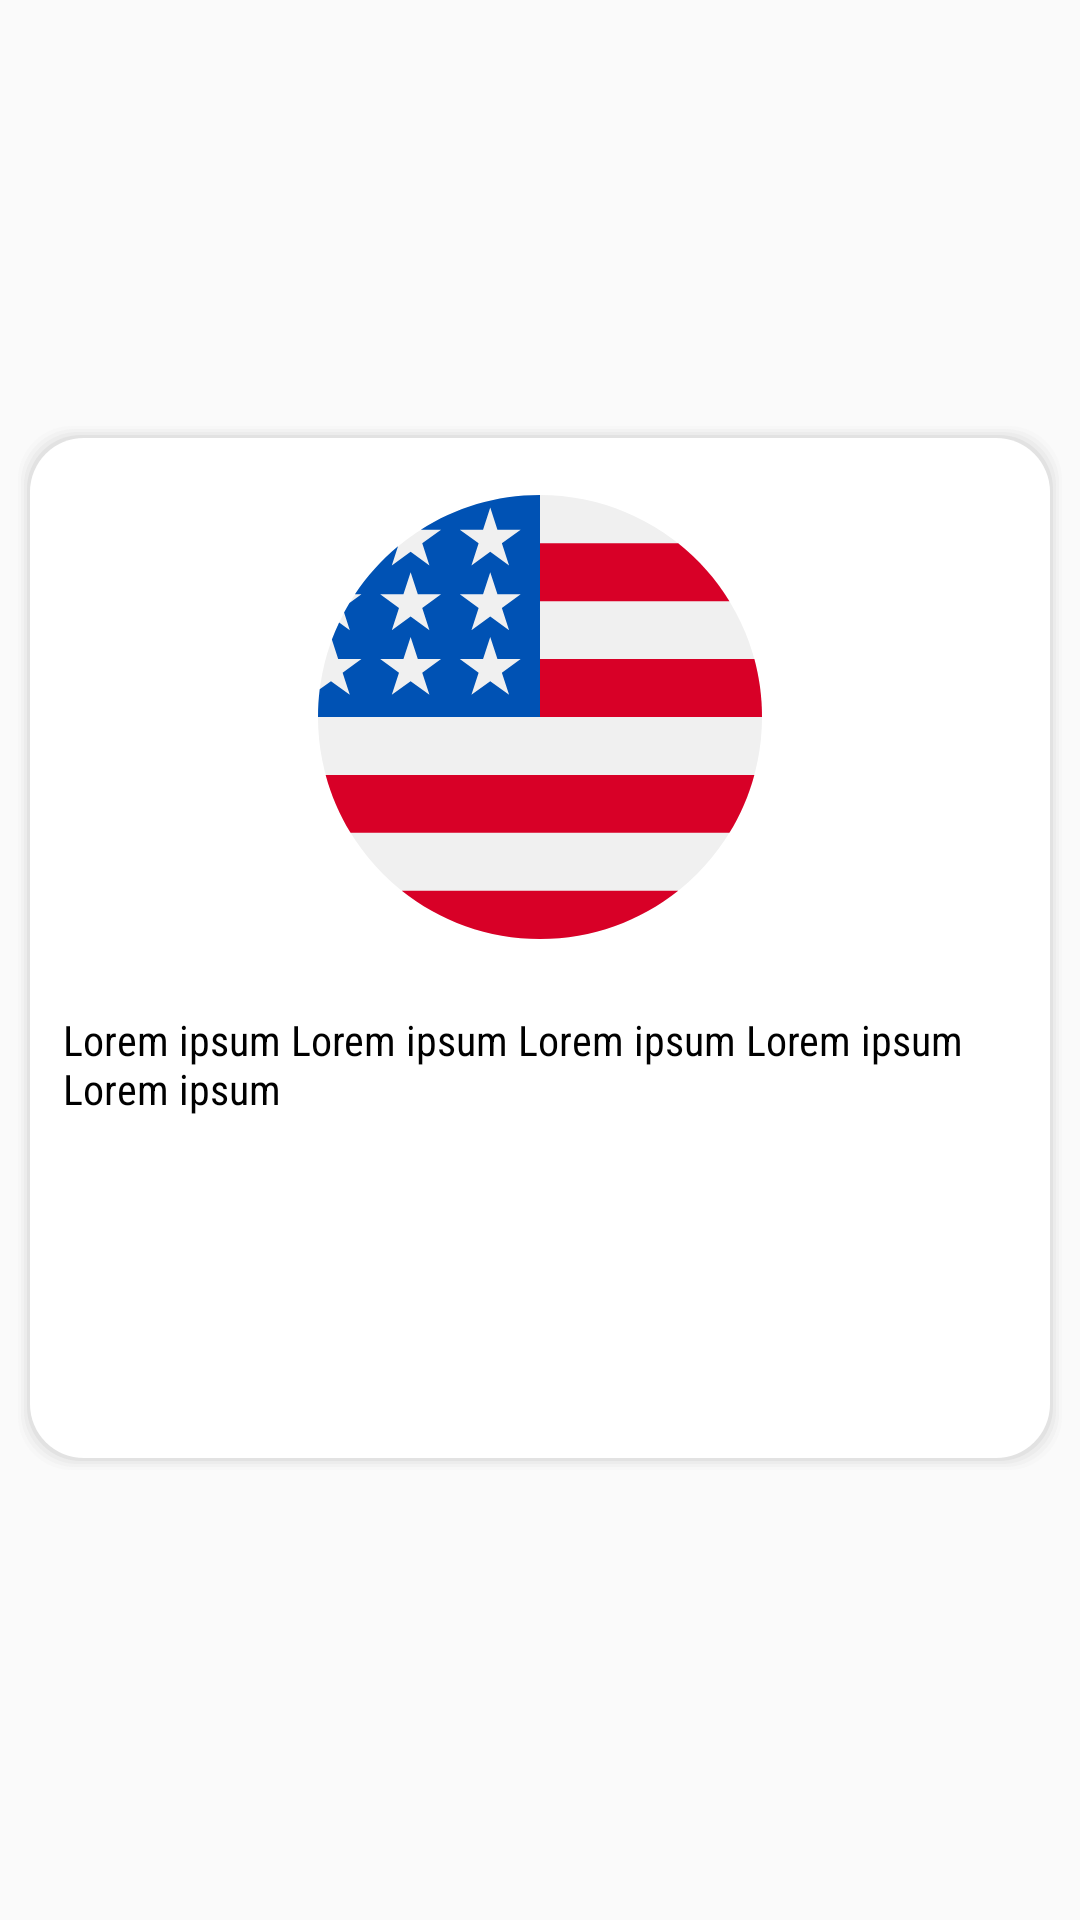

Android layout source for this screen:
<!-- AndroidManifest.xml: application theme AppTheme -->
<!-- res/layout/content_second.xml -->
<?xml version="1.0" encoding="utf-8"?>
<android.support.constraint.ConstraintLayout
        xmlns:android="http://schemas.android.com/apk/res/android"
        xmlns:tools="http://schemas.android.com/tools"
        xmlns:app="http://schemas.android.com/apk/res-auto"
        android:layout_width="match_parent"
        android:layout_height="match_parent"
        app:layout_behavior="@string/appbar_scrolling_view_behavior"
        tools:showIn="@layout/activity_second"
        tools:context=".SecondActivity">

    <View
            android:layout_width="350dp"
            android:layout_height="350dp"
            android:background="@drawable/shadow_ll_bg"
            android:id="@+id/view2"
            app:layout_constraintTop_toTopOf="parent"
            app:layout_constraintStart_toStartOf="parent"
            app:layout_constraintEnd_toEndOf="parent"
            android:layout_marginEnd="8dp"
            android:layout_marginBottom="8dp"
            android:transitionName="view"

            app:layout_constraintBottom_toBottomOf="parent"
            android:layout_marginStart="8dp"/>
    <ImageView
            android:layout_width="wrap_content"
            android:layout_height="wrap_content"
            android:src="@drawable/ic_united_states_100dp"
            android:id="@+id/imageView2"
            android:layout_marginTop="24dp"
            android:transitionName="image_view"

            app:layout_constraintTop_toTopOf="@+id/view2"
            app:layout_constraintStart_toStartOf="@+id/view2"
            app:layout_constraintEnd_toEndOf="@+id/view2"
    />
    <TextView
            android:text="Lorem ipsum Lorem ipsum Lorem ipsum Lorem ipsum Lorem ipsum "
            android:layout_width="0dp"
            android:layout_height="wrap_content"
            android:id="@+id/textView2"
            android:layout_marginTop="24dp"
            android:transitionName="text_view"

            android:fontFamily="sans-serif-condensed"
            android:textColor="@android:color/black"
            app:layout_constraintTop_toBottomOf="@+id/imageView2" app:layout_constraintStart_toStartOf="@+id/view2"
            app:layout_constraintEnd_toEndOf="@+id/view2" android:layout_marginStart="16dp"
            android:layout_marginEnd="16dp"/>
</android.support.constraint.ConstraintLayout>
<!-- res/layout/activity_second.xml (included above) -->
<?xml version="1.0" encoding="utf-8"?>
<android.support.design.widget.CoordinatorLayout
        xmlns:android="http://schemas.android.com/apk/res/android"
        xmlns:app="http://schemas.android.com/apk/res-auto"
        xmlns:tools="http://schemas.android.com/tools"
        android:layout_width="match_parent"
        android:layout_height="match_parent"
        tools:context=".SecondActivity">

    <android.support.design.widget.AppBarLayout
            android:layout_height="wrap_content"
            android:layout_width="match_parent"
            android:theme="@style/AppTheme.AppBarOverlay">

        <android.support.v7.widget.Toolbar
                android:id="@+id/toolbar"
                android:layout_width="match_parent"
                android:layout_height="?attr/actionBarSize"
                android:background="?attr/colorPrimary"
                app:popupTheme="@style/AppTheme.PopupOverlay"/>

    </android.support.design.widget.AppBarLayout>

    <include layout="@layout/content_second"/>



</android.support.design.widget.CoordinatorLayout>
<!-- resources referenced by this layout -->
<resources>
  <!-- drawable ic_united_states_100dp: vector/xml drawable (drawable, 2119 chars, omitted) -->
  <!-- drawable shadow_ll_bg (drawable) -->
  <?xml version="1.0" encoding="utf-8"?>
  <layer-list xmlns:android="http://schemas.android.com/apk/res/android" >
  
      
      <item>
          <shape>
              <padding
                  android:bottom="1dp"
                  android:left="1dp"
                  android:right="1dp"
                  android:top="1dp" />
  
              <solid android:color="#00CCCCCC" />
  
              <corners android:radius="18dp" />
          </shape>
      </item>
      <item>
          <shape>
              <padding
                  android:bottom="1dp"
                  android:left="1dp"
                  android:right="1dp"
                  android:top="1dp" />
  
              <solid android:color="#10CCCCCC" />
  
              <corners android:radius="18dp" />
          </shape>
      </item>
      <item>
          <shape>
              <padding
                  android:bottom="1dp"
                  android:left="1dp"
                  android:right="1dp"
                  android:top="1dp" />
  
              <solid android:color="#20CCCCCC" />
  
              <corners android:radius="18dp" />
          </shape>
      </item>
      <item>
          <shape>
              <padding
                  android:bottom="1dp"
                  android:left="1dp"
                  android:right="1dp"
                  android:top="1dp" />
  
              <solid android:color="#30CCCCCC" />
  
              <corners android:radius="18dp" />
          </shape>
      </item>
      <item>
          <shape>
              <padding
                  android:bottom="1dp"
                  android:left="1dp"
                  android:right="1dp"
                  android:top="1dp" />
  
              <solid android:color="#50CCCCCC" />
  
              <corners android:radius="18dp" />
          </shape>
      </item>
  
      
      <item>
          <shape>
              <solid android:color="@android:color/white" />
  
              <corners android:radius="18dp" />
          </shape>
      </item>
  
  </layer-list>
  <style name="AppTheme.AppBarOverlay" parent="ThemeOverlay.AppCompat.Dark.ActionBar" />
  <style name="AppTheme.PopupOverlay" parent="ThemeOverlay.AppCompat.Light" />
  <style name="AppTheme" parent="Theme.AppCompat.Light.DarkActionBar">
          
          <item name="colorPrimary">@color/colorPrimary</item>
          <item name="colorPrimaryDark">@color/colorPrimaryDark</item>
          <item name="colorAccent">@color/colorAccent</item>
  
          <item name="android:windowContentTransitions">true</item>
      </style>
  <!-- not gathered from this repository: default colours our renderer supplied (Android Studio template values) -->
  <color name="colorPrimary">#FF6200EE</color>
  <color name="colorPrimaryDark">#FF3700B3</color>
  <color name="colorAccent">#FF03DAC5</color>
</resources>
